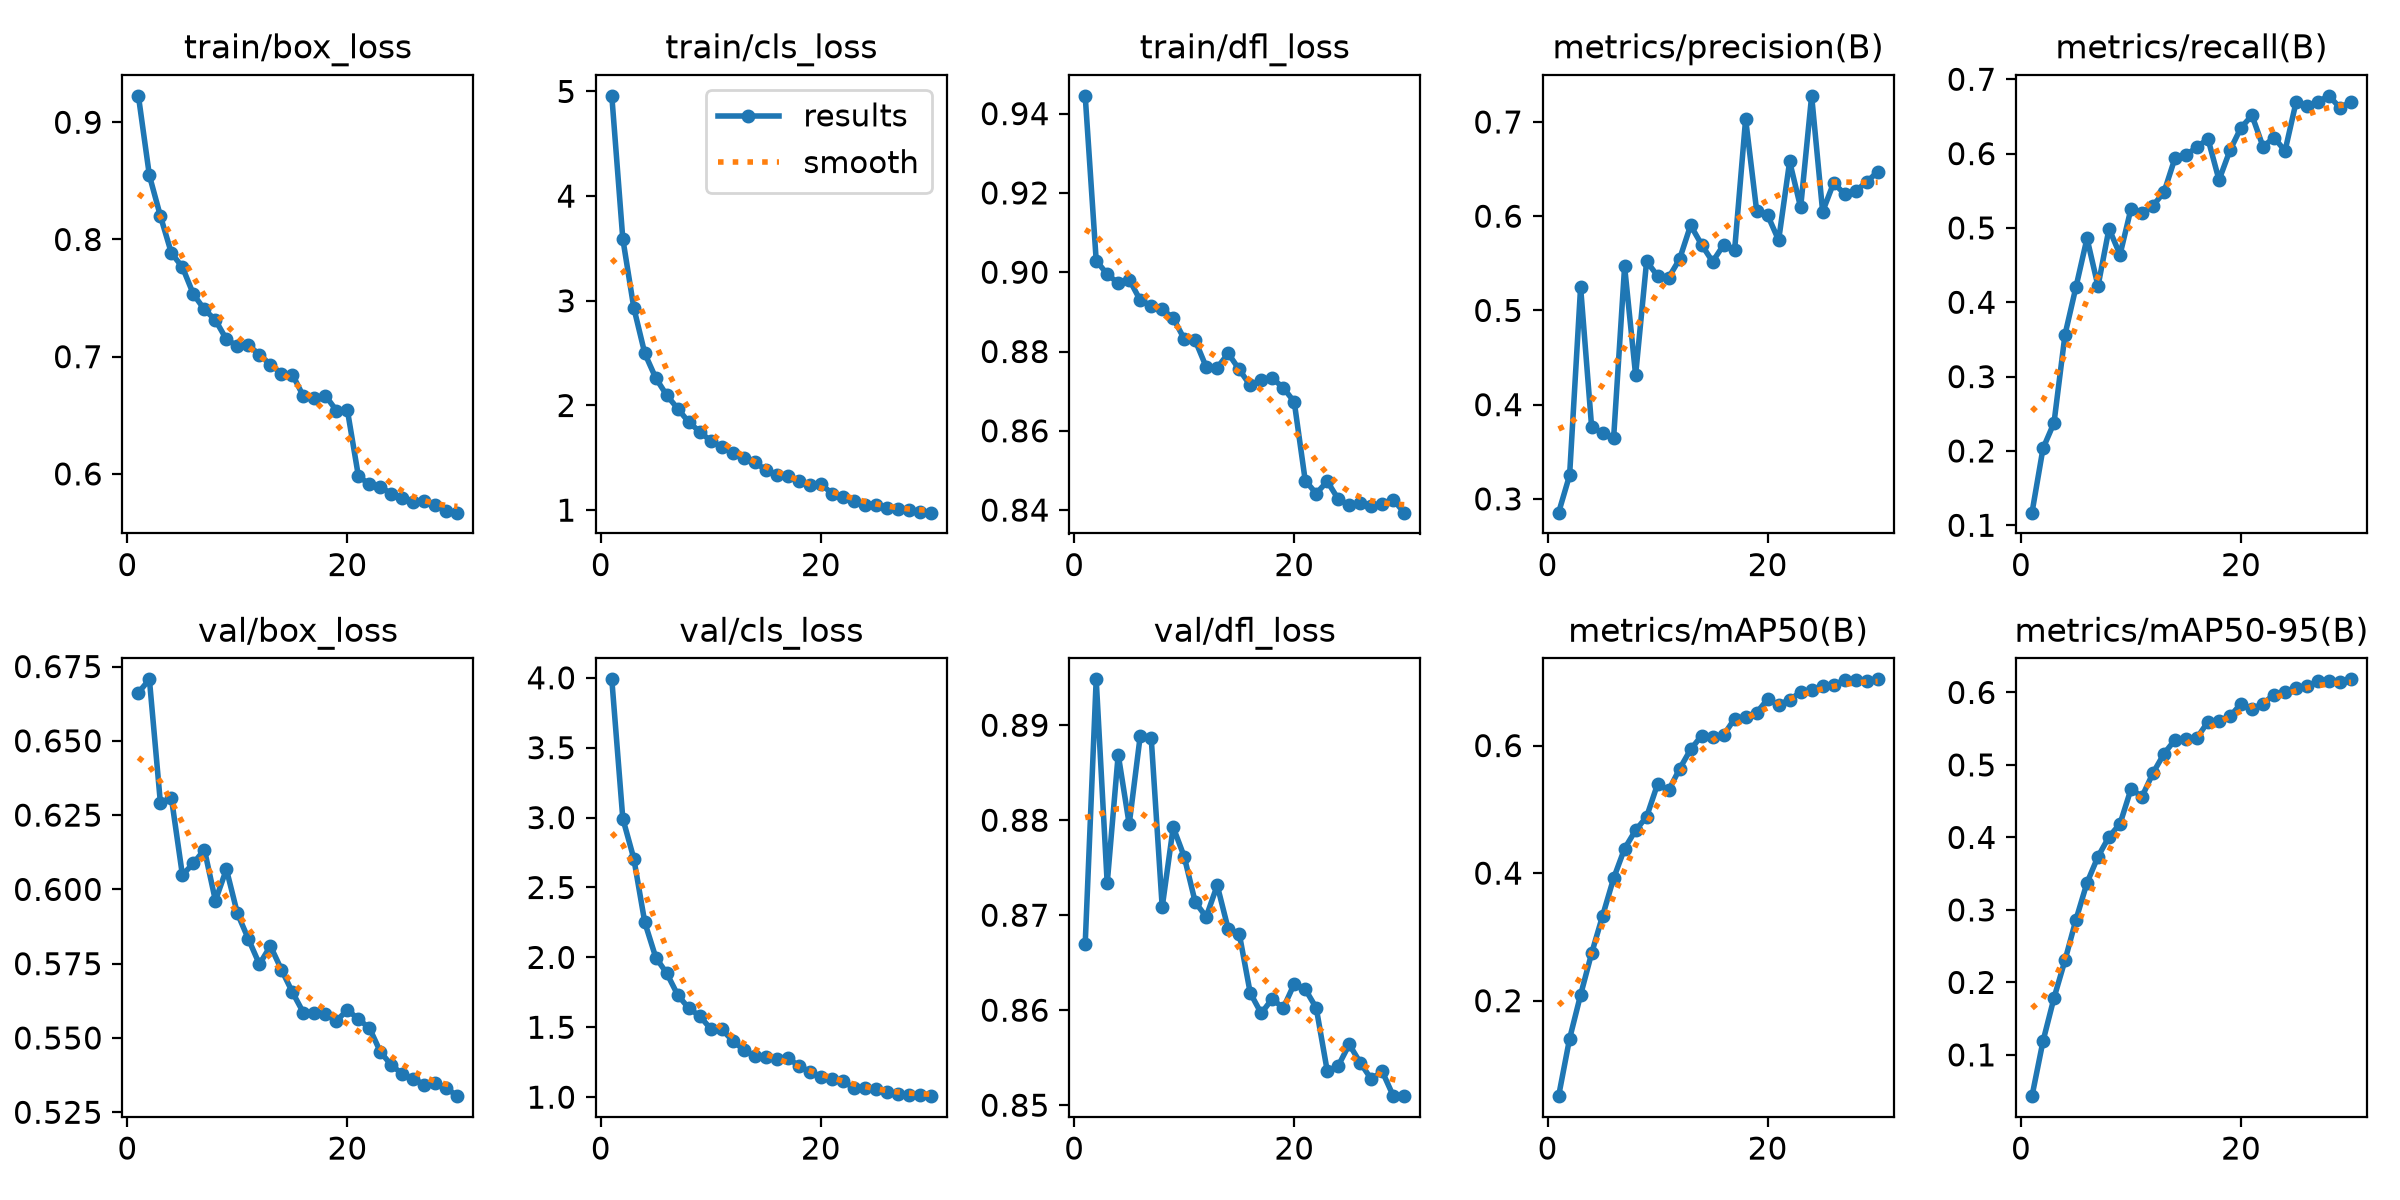

Data behind this chart, as committed beside it:
epoch, time, train/box_loss, train/cls_loss, train/dfl_loss, metrics/precision(B), metrics/recall(B), metrics/mAP50(B), metrics/mAP50-95(B), val/box_loss, val/cls_loss, val/dfl_loss, lr/pg0, lr/pg1, lr/pg2
1, 17.03, 0.9225, 4.958, 0.9445, 0.2854, 0.117, 0.05035, 0.04305, 0.6662, 3.989, 0.867, 5.60572e-05, 5.60572e-05, 5.60572e-05
2, 31.34, 0.8546, 3.593, 0.903, 0.3251, 0.2034, 0.1405, 0.1189, 0.6707, 2.993, 0.8948, 0.0001087, 0.0001087, 0.0001087
3, 46.07, 0.82, 2.933, 0.8995, 0.5248, 0.2378, 0.2091, 0.1785, 0.6291, 2.707, 0.8733, 0.0001576, 0.0001576, 0.0001576
4, 60.44, 0.7884, 2.497, 0.8972, 0.3766, 0.3564, 0.2743, 0.2306, 0.6308, 2.25, 0.8869, 0.0001523, 0.0001523, 0.0001523
5, 73.83, 0.7764, 2.261, 0.8982, 0.3696, 0.4207, 0.3331, 0.2867, 0.6048, 1.999, 0.8796, 0.0001467, 0.0001467, 0.0001467
6, 87.26, 0.7533, 2.097, 0.893, 0.3644, 0.486, 0.3918, 0.3374, 0.6088, 1.886, 0.8889, 0.0001411, 0.0001411, 0.0001411
7, 101.4, 0.7403, 1.969, 0.8915, 0.5466, 0.4216, 0.4386, 0.3735, 0.6134, 1.73, 0.8887, 0.0001355, 0.0001355, 0.0001355
8, 115.7, 0.7312, 1.84, 0.8907, 0.4314, 0.499, 0.4672, 0.4008, 0.5962, 1.636, 0.8709, 0.00013, 0.00013, 0.00013
9, 128.9, 0.7148, 1.749, 0.8884, 0.5522, 0.464, 0.4883, 0.4187, 0.6068, 1.58, 0.8793, 0.0001244, 0.0001244, 0.0001244
10, 142.1, 0.7091, 1.66, 0.8832, 0.5365, 0.5259, 0.5398, 0.4667, 0.5919, 1.488, 0.8762, 0.0001188, 0.0001188, 0.0001188
11, 156.1, 0.7099, 1.606, 0.8828, 0.5347, 0.5202, 0.5297, 0.4563, 0.5833, 1.485, 0.8714, 0.0001132, 0.0001132, 0.0001132
12, 170, 0.7017, 1.547, 0.8761, 0.5545, 0.53, 0.5635, 0.4888, 0.5748, 1.403, 0.8698, 0.0001077, 0.0001077, 0.0001077
13, 183.4, 0.6933, 1.502, 0.8759, 0.5903, 0.5482, 0.5938, 0.5155, 0.5809, 1.338, 0.8731, 0.0001021, 0.0001021, 0.0001021
14, 197, 0.6856, 1.456, 0.8795, 0.5698, 0.594, 0.6155, 0.5346, 0.573, 1.294, 0.8685, 9.6499e-05, 9.6499e-05, 9.6499e-05
15, 210.9, 0.6848, 1.386, 0.8755, 0.5517, 0.5978, 0.613, 0.5351, 0.5654, 1.285, 0.8681, 9.0922e-05, 9.0922e-05, 9.0922e-05
16, 224.4, 0.6662, 1.338, 0.8714, 0.5696, 0.6091, 0.6163, 0.5373, 0.5585, 1.276, 0.8618, 8.5345e-05, 8.5345e-05, 8.5345e-05
17, 237.6, 0.665, 1.324, 0.8729, 0.5642, 0.6196, 0.6422, 0.5598, 0.5585, 1.28, 0.8597, 7.9768e-05, 7.9768e-05, 7.9768e-05
18, 251.3, 0.6668, 1.277, 0.8733, 0.7031, 0.5645, 0.6452, 0.5611, 0.5581, 1.225, 0.8612, 7.4191e-05, 7.4191e-05, 7.4191e-05
19, 265.9, 0.654, 1.241, 0.8709, 0.606, 0.6046, 0.6516, 0.567, 0.5557, 1.182, 0.8602, 6.8614e-05, 6.8614e-05, 6.8614e-05
20, 279.4, 0.6542, 1.252, 0.8673, 0.6011, 0.6349, 0.6726, 0.5844, 0.5595, 1.142, 0.8628, 6.3037e-05, 6.3037e-05, 6.3037e-05
21, 316.5, 0.5979, 1.159, 0.8475, 0.5745, 0.6513, 0.6637, 0.5774, 0.5563, 1.128, 0.8622, 5.746e-05, 5.746e-05, 5.746e-05
22, 329.8, 0.5912, 1.123, 0.8442, 0.6581, 0.6093, 0.672, 0.5845, 0.5534, 1.115, 0.8602, 5.1883e-05, 5.1883e-05, 5.1883e-05
23, 343.3, 0.589, 1.088, 0.8473, 0.6093, 0.6216, 0.6836, 0.5971, 0.5453, 1.067, 0.8536, 4.6306e-05, 4.6306e-05, 4.6306e-05
24, 357.5, 0.5829, 1.054, 0.8428, 0.7277, 0.6036, 0.6868, 0.6002, 0.5408, 1.065, 0.8541, 4.0729e-05, 4.0729e-05, 4.0729e-05
25, 371.4, 0.5791, 1.047, 0.8413, 0.6048, 0.669, 0.693, 0.6062, 0.5379, 1.057, 0.8564, 3.5152e-05, 3.5152e-05, 3.5152e-05
26, 385.3, 0.5758, 1.018, 0.8418, 0.6353, 0.6637, 0.695, 0.6088, 0.5363, 1.035, 0.8545, 2.9575e-05, 2.9575e-05, 2.9575e-05
27, 399, 0.5766, 1.013, 0.8411, 0.6235, 0.67, 0.7026, 0.6153, 0.5343, 1.022, 0.8528, 2.3998e-05, 2.3998e-05, 2.3998e-05
28, 413.6, 0.5736, 1.002, 0.8417, 0.6266, 0.6777, 0.7029, 0.6164, 0.5349, 1.019, 0.8536, 1.8421e-05, 1.8421e-05, 1.8421e-05
29, 428, 0.5686, 0.9799, 0.8426, 0.6364, 0.6614, 0.7012, 0.6139, 0.5331, 1.014, 0.851, 1.2844e-05, 1.2844e-05, 1.2844e-05
30, 441.8, 0.5669, 0.9762, 0.8394, 0.647, 0.6699, 0.7038, 0.6181, 0.5304, 1.007, 0.8509, 7.267e-06, 7.267e-06, 7.267e-06
